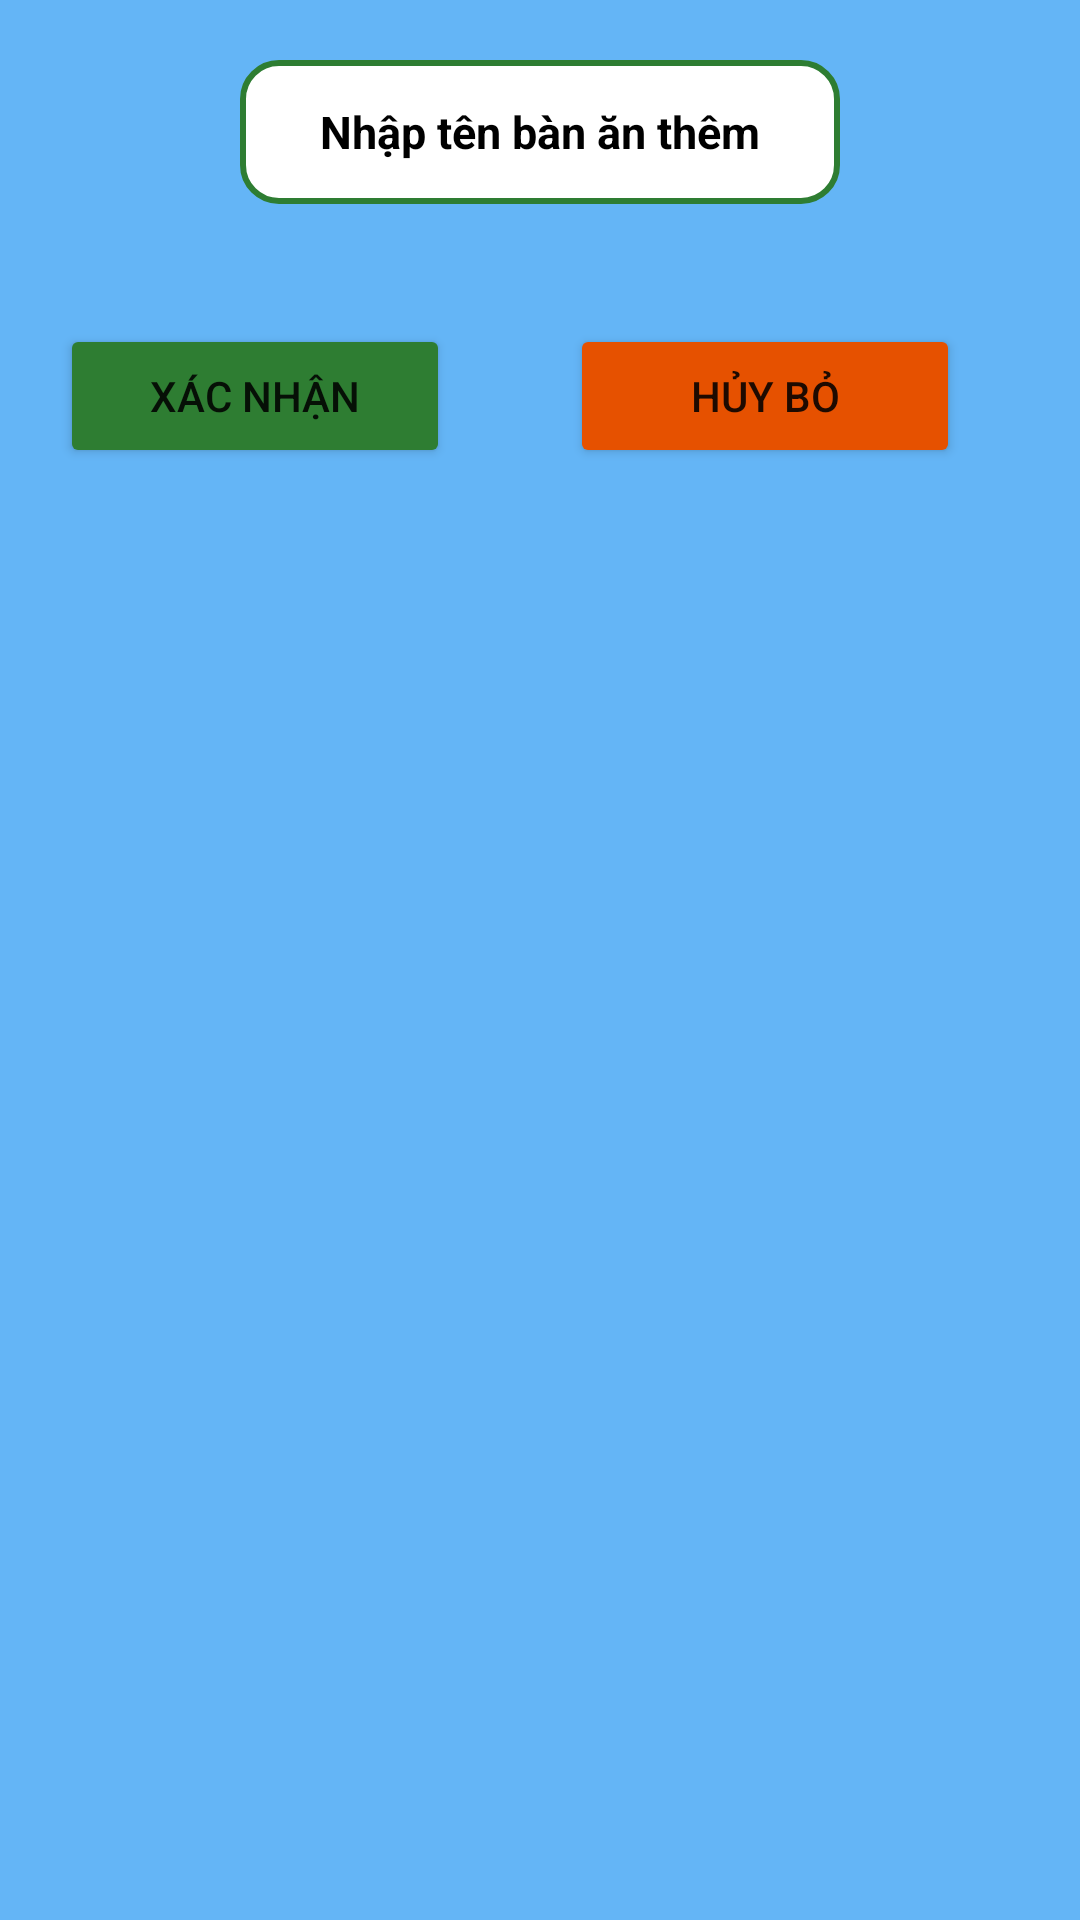

Layout XML and referenced resources for this Android screen:
<!-- AndroidManifest.xml: application theme Theme.QuanLyNhaHang -->
<!-- res/layout/addfoodtable.xml -->
<?xml version="1.0" encoding="utf-8"?>
<LinearLayout xmlns:android="http://schemas.android.com/apk/res/android"
    xmlns:tools="http://schemas.android.com/tools"
    android:layout_width="match_parent"
    android:layout_height="match_parent"
    android:orientation="vertical"
    android:background="@color/blue"
    >

    <EditText
        android:id="@+id/edNhapBanAnThem"
        android:layout_width="200dp"
        android:layout_height="48dp"
        android:layout_gravity="center"
        android:layout_marginLeft="20dp"
        android:layout_marginTop="20dp"
        android:layout_marginRight="20dp"
        android:layout_marginBottom="20dp"
        android:background="@drawable/custom_input"
        android:gravity="center"
        android:hint="@string/setNameTable"
        android:maxLines="1"
        android:textColor="@color/black"
        android:textColorHint="@color/black"
        android:textSize="15dp"
        android:textStyle="bold" />

    <LinearLayout
        android:layout_width="wrap_content"
        android:layout_height="wrap_content"
        android:orientation="horizontal"
        >

        <Button
            android:layout_width="130dp"
            android:layout_height="wrap_content"
            android:text="@string/ok"
            android:padding="10dp"
            android:layout_marginTop="20dp"
            android:layout_marginRight="20dp"
            android:layout_marginLeft="20dp"
            android:layout_marginBottom="20dp"
            android:backgroundTint="@color/green_2"
            android:id="@+id/btnXNThem"
            />
        <Button
            android:layout_width="130dp"
            android:layout_height="wrap_content"
            android:text="@string/Cancel"
            android:layout_marginTop="20dp"
            android:layout_marginRight="20dp"
            android:layout_marginLeft="20dp"
            android:layout_marginBottom="20dp"
            android:backgroundTint="@color/orange"
            android:id="@+id/btnXNHuy"
            android:padding="10dp"
            android:layout_gravity="center"/>
    </LinearLayout>
</LinearLayout>
<!-- resources referenced by this layout -->
<resources>
  <color name="black">#FF000000</color>
  <color name="blue">#64B5F6</color>
  <color name="green_2">#2E7D32</color>
  <color name="orange">#E65100</color>
  <!-- drawable custom_input (drawable) -->
  <?xml version="1.0" encoding="utf-8"?>
  <selector xmlns:android="http://schemas.android.com/apk/res/android">
      
      <item android:state_enabled="true" android:state_focused="true">
          <shape android:shape="rectangle">
              <solid android:color="@color/white" />
              <corners android:radius="12dp" />
              <stroke android:width="2dp" android:color="@color/red_2" />
          </shape>
      </item>
  
      
      <item android:state_enabled="true">
          <shape android:shape="rectangle">
              <solid android:color="@color/white" />
              <corners android:radius="12dp" />
              <stroke android:width="2dp" android:color="@color/green_2" />
          </shape>
      </item>
  </selector>
  <string name="Cancel">Hủy bỏ</string>
  <string name="ok">Xác nhận</string>
  <string name="setNameTable">Nhập tên bàn ăn thêm</string>
  <style name="Theme.QuanLyNhaHang" parent="Theme.MaterialComponents.Light.DarkActionBar">
          
          <item name="colorPrimary">@color/purple_500</item>
          <item name="colorPrimaryVariant">@color/purple_700</item>
          <item name="colorOnPrimary">@color/white</item>
          
          <item name="colorSecondary">@color/teal_200</item>
          <item name="colorSecondaryVariant">@color/teal_700</item>
          <item name="colorOnSecondary">@color/black</item>
          
          <item name="android:statusBarColor" tools:targetApi="l">?attr/colorPrimaryVariant</item>
          
      </style>
  <color name="white">#FFFFFFFF</color>
  <color name="red_2">#FF1744</color>
  <color name="purple_500">#FF6200EE</color>
  <color name="purple_700">#FF3700B3</color>
  <color name="teal_200">#FF03DAC5</color>
  <color name="teal_700">#FF018786</color>
</resources>
